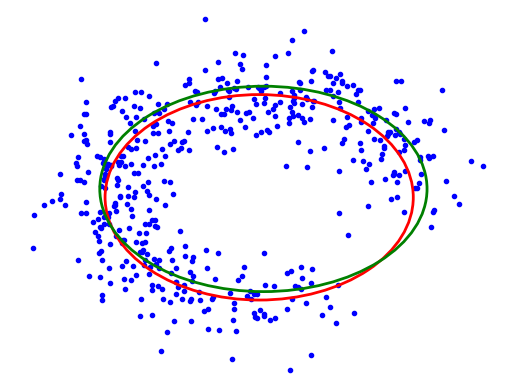

Write the Python code that produced this figure.
# -*- coding: utf-8 -*-
"""
Created on Tue Feb 15 08:29:37 2022

@author: Jarek Tuszynski

Description:
This file contains classes for fiting geometric figures to 2D point clouds 
using various optimization algorithms. My specific aplication was for measuring 
passage shapes in mines, caves, tunnels measured with lidar which creates a 
3D point cloud. The geometric figures covered are:
1) circle
2) ellipse
3) rectangle
4) dommed tunnel segment shaped like rectangle with half an ellipse for a ceiling
    
Each class has some common functions:
    1) constructor
    2) init - "set" or initialize
    3) get - get all the numbers as a vector
    4) plot - plot it
    5) norm - normalize the numbers. Make sure all the numbers that need to be 
        positive are positive
    6) point_cloud - create a random point cloud in the shape of this figure
    7) distance - mean distance from a cloud of points to the figure
    8) fit - find a shape which is the best to a cloud of points
    9) test - test the class

Individual classes might have additional metchods
"""
import numpy as np
import numpy.random as nr
from scipy.optimize import minimize
import matplotlib.pyplot as plt
from matplotlib.patches import Ellipse, Rectangle, Circle, Polygon
from numpy.linalg import norm


# =============================================================================
# === base class with some common functions
# =============================================================================
class base_pc:
    @staticmethod
    def pts2line(pt, a, b):
        """
        distance from point "p" to a line segment defined by endpoints a, b
        """
        v = b - a
        u = pt - a
        m = norm(v)  # length of v
        t = np.dot(u / m, v / m)
        t = np.clip(t, 0, 1)
        d = norm(np.outer(t, v) - u, axis=1)  # t*v is the nearest point; d is a distance from it to pt
        return d[..., None]

    @staticmethod
    def envelope(points):
        x = points[:, 0]
        y = points[:, 1]
        minx = min(x)
        miny = min(y)
        return np.array([minx, miny, max(x) - minx, max(y) - miny])

    def plot_init(self, points):
        plt.plot(points[:, 0], points[:, 1], "b.", zorder=1)
        plt.axis("equal")
        plt.axis("off")
        ax = plt.gca()
        self.plot(ax, "r")
        return ax






# =============================================================================
# === ellipse class
# =============================================================================
class ellipse_pc(base_pc):
    # ellipse defined as (x-k)^2/a^2 + (y-m)^2/b^2 = 1

    # --------------------------------------------------------------------------
    def __init__(self, xyab=[None, None, None, None]):
        self.init(xyab)

    # --------------------------------------------------------------------------
    def init(self, xyab):
        self.k, self.m, self.a, self.b = xyab[0], xyab[1], xyab[2], xyab[3]
        self.norm()

    # --------------------------------------------------------------------------
    def get(self):
        return np.array([self.k, self.m, self.a, self.b])

    # --------------------------------------------------------------------------
    def norm(self):
        if self.a is not None:
            self.a = abs(self.a)
        if self.b is not None:
            self.b = abs(self.b)

    # --------------------------------------------------------------------------
    def plot(self, ax, color="g"):
        return ax.add_patch(Ellipse(xy=(self.k, self.m), width=2 * self.a, height=2 * self.b, edgecolor=color, lw=2, fc="None", zorder=2))

    # --------------------------------------------------------------------------
    def point_cloud(self, n, sigma, fraction=1):
        theta = fraction * 2 * np.pi * nr.random((n, 1))
        ellipse = np.hstack([self.a * np.cos(theta), self.b * np.sin(theta)])
        origin = np.array([self.k, self.m])
        noise = sigma * nr.normal(size=(n, 2))
        return origin + ellipse + noise

    # --------------------------------------------------------------------------
    def distance(self, points, alg="vectorized"):
        """
        mean of distances from point array "points" to an ellipse defined by array
        xyab =[k, m, a, b] where ellipse is (x-k)^2/a^2 + (y-m)^2/b^2 = 1
        """
        if alg == "vectorized":
            mag = lambda x: norm(x, axis=1, keepdims=1)  # magnitude of each row vector
            unit = lambda x: x / (mag(x)[:, [0, 0]])
            origin = np.array([self.k, self.m])
            a, b = self.a, self.b
            c = a * a - b * b
            g = np.array([c / a, -c / b])
            f = np.array([a, b])
            p = np.abs(points - origin)  # point in top right quarter
            t = np.ones_like(p)  # start with a guess point at 45 deg

            for i in range(2):
                d = f * unit(t)  # current best guess about location of the closest point
                e = g * t**3
                q = p - e
                r = mag(d - e) * unit(q)
                t = (r + e) / f
                t = np.clip(t, 0, 1)

            d = f * unit(t)  # current best guess about location of the closest point
            return norm(d - p, axis=1).mean()
        else:  # slower one-by-one approach used for debugging
            d_sum = 0
            for pt in points:
                e = self.closest_point(pt)
                d_sum += norm(pt - e)
            return d_sum / points.shape[0]

    # --------------------------------------------------------------------------
    def fit(self, points):
        """
        fit a ellipse to a point cloud data. First try least square metchod
        and if it does not converge use slower 4D simplex approach
        """
        x = points[:, 0]
        y = points[:, 1]
        one = np.ones_like(x)
        A = np.column_stack([x * x, y * y, x, y])
        t = np.linalg.lstsq(A, one, rcond=None)[0].squeeze()  # solve least square ||At-1||^2
        # solved t[0] *x^2 + t[1] *y^2 + t[2] *x + t[3] *y = 1 for t
        success = self._convert(t)
        if success:
            return self.get()
        else:  # least square did not work
            return self.fit2(points)  # so try 4D simplex approach

    # --------------------------------------------------------------------------
    def fit2(self, points):
        """
        fit a ellipse to a point cloud data, using slower 4D simplex approach
        """

        def pts2ellipse(xyab, points):
            return ellipse_pc(xyab).distance(points)

        t = circle_pc().fit(points)
        t0 = np.array([t[0], t[1], t[2], t[2]])
        res = minimize(pts2ellipse, t0, args=points, method="Nelder-Mead", options={"xatol": 0.05})
        self.init(res["x"])
        return self.get()

    # --------------------------------------------------------------------------
    def _convert(self, t):
        """Convert elipse from t[0] *x^2 + t[1] *y^2 + t[2] *x + t[3] *y = 1
        to (x-k)^2/a^2 + (y-m)^2/b^2 = 1 representation
        """
        # (x-k)^2/a + (y-m)^2/b = 1
        # (x^2-2kx+k^2)/a + (y^2-2my+m^2)/b = 1
        # (1/a) *x^2 + (1/b) *y^2 + (-2k/a) *x + (-2m/b) *y + (k^2/a + m^2/b -1) = 0
        # if d = k^2/a + m^2/b -1
        #  (-1/a*d) *x^2 + (-1/b*d) *y^2 + (2k/a*d) *x + (2m/b*d) *y = 1
        if t[0] == 0 or t[1] == 0:
            return False

        # in this function a = self.a^2 and b = self.b^2
        k = -t[2] / (2 * t[0])  # k = (-1/2) * (2k/a*d) / (-1/a*d)
        m = -t[3] / (2 * t[1])  # m = (-1/2) * (2m/b*d) / (-1/b*d)
        c = t[1] / t[0]  # c = (-1/b*d) / (-1/a*d) = a/b -> a = bc

        # 1/t[0] + 1/t[1] = -(a+b)*d = -(c+1)*d*b -> d*b = -(1/t[0] + 1/t[1]) / (c+1)
        db = -(1 / t[0] + 1 / t[1]) / (c + 1)
        # d = k^2/a + m^2/b -1 = k^2/cb + m^2/b -1 -> d*b+b = k^2/c + m^2
        b = k**2 / c + m**2 - db
        a = b * c
        if a < 0 or b < 0:
            return False

        # verify results
        d = k**2 / a + m**2 / b - 1
        tt = np.array([-1 / (a * d), -1 / (b * d), 2 * k / (a * d), 2 * m / (b * d)])
        dt = norm(t - tt)
        assert dt < 1e-10, "error"

        self.k, self.m, self.a, self.b = k, m, np.sqrt(a), np.sqrt(b)
        return True

    # --------------------------------------------------------------------------
    def closest_point(self, p0):
        """
        distance from point "p0" to the ellipse
        """
        origin = np.array([self.k, self.m])
        a, b = self.a, self.b
        c = a * a - b * b
        g = np.array([c / a, -c / b])
        f = np.array([a, b])
        p = np.abs(p0 - origin)  # point in top right quarter
        t = 0.7071 * np.ones((2))

        for i in range(2):
            d = f * t  # current best guess about location of the closest point
            e = g * t**3
            r = d - e
            q = p - e
            t = (q * norm(r) / norm(q) + e) / f
            t = np.clip(t, 0, 1)
            t /= norm(t)  # make into unit vector

        cp = np.copysign(f * t, p0 - origin) + origin
        return cp

    # --------------------------------------------------------------------------
    def test(self, display=False, tol=1.1):
        p0 = [50, 50, 30, 20]
        self.init(p0)

        n_point = 500  # number of points
        sigma = 5  # randomness
        fraction = 0.8  # fraction of the figure
        points = self.point_cloud(n_point, sigma, fraction)
        d0 = self.distance(points)

        if display:
            ax = self.plot_init(points)

        p1 = self.fit(points).astype(int)
        d1 = self.distance(points)
        print(p0, p1, d1 / d0)
        assert d1 / d0 < 1.2, "ellipse test failed"
        if display:
            self.plot(ax, "g")





# =============================================================================
# === circle class
# =============================================================================
class circle_pc(base_pc):
    # circle is (x-k)^2 + (y-m)^2 = r^2

    # --------------------------------------------------------------------------
    def __init__(self, xyr=[None, None, None]):
        self.init(xyr)

    # --------------------------------------------------------------------------
    def init(self, xyr):
        self.k, self.m, self.r = xyr[0], xyr[1], xyr[2]
        self.norm()

    # --------------------------------------------------------------------------
    def get(self):
        return np.array([self.k, self.m, self.r])

    # --------------------------------------------------------------------------
    def norm(self):
        if self.r is not None:
            self.r = abs(self.r)

    # --------------------------------------------------------------------------
    def plot(self, ax, color="g"):
        return ax.add_patch(Circle((self.k, self.m), self.r, edgecolor=color, lw=2, fc="None", zorder=2))

    # --------------------------------------------------------------------------
    def point_cloud(self, n, sigma, fraction=1):
        theta = fraction * 2 * np.pi * nr.random((n, 1))
        circle = np.hstack([np.cos(theta), np.sin(theta)])
        origin = np.array([self.k, self.m])
        noise = sigma * nr.normal(size=(n, 2))
        return origin + self.r * circle + noise

    # --------------------------------------------------------------------------
    def distance(self, points):
        """
        mean of distances from point array "points" to a circle defined by array
        xyr =[k,m,r] where circle is (x-k)^2 + (y-m)^2 = r^2
        """
        origin = np.array([self.k, self.m])
        pts = points - origin  # change the origin to (k,m)
        R = norm(pts, axis=1)
        return np.abs(R - self.r).mean()

    # --------------------------------------------------------------------------
    def fit(self, points):
        """
        fit a circle to a point cloud data

        """
        # (x-k)^2 + (y-m)^2 = r^2
        # x^2 + y^2 = (2*k) *x + (2*m) *y + (r^2 - k^2 - m^2)
        x = points[:, 0]
        y = points[:, 1]
        r2 = x * x + y * y
        b = np.ones_like(x)
        A = np.column_stack([x, y, b])
        t = np.linalg.lstsq(A, r2, rcond=None)[0].squeeze()  # solve least square ||At-r^2||^2
        self.k = t[0] / 2
        self.m = t[1] / 2
        self.r = np.sqrt(t[2] + self.k**2 + self.m**2)
        return self.get()

    # --------------------------------------------------------------------------
    def test(self, display=False, tol=1.1):
        p0 = [-50, 50, 30]
        self.init(p0)

        n_point = 500  # number of points
        sigma = 5  # randomness
        fraction = 0.8  # fraction of the figure
        points = self.point_cloud(n_point, sigma, fraction)
        d0 = self.distance(points)
        if display:
            ax = self.plot_init(points)

        self.fit(points)
        p1 = self.get().astype(int)
        d1 = self.distance(points)
        print(p0, p1, d1 / d0)
        assert d1 / d0 < 1.2, "circle test failed"
        if display:
            self.plot(ax, "g")


# =============================================================================
# === rectangle class
# =============================================================================
class rectangle_pc(base_pc):
    # rectangle is defined by left, bottom point and width/height

    # --------------------------------------------------------------------------
    def __init__(self, lbwh=[None, None, None, None]):
        self.init(lbwh)

    # --------------------------------------------------------------------------
    def init(self, lbwh):
        self.l, self.b, self.w, self.h = lbwh[0], lbwh[1], lbwh[2], lbwh[3]
        self.norm()

    # --------------------------------------------------------------------------
    def get(self):
        return np.array([self.l, self.b, self.w, self.h])

    # --------------------------------------------------------------------------
    def norm(self):
        if self.w is not None:
            self.w = abs(self.w)
        if self.h is not None:
            self.h = abs(self.h)

    # --------------------------------------------------------------------------
    def plot(self, ax, color="g"):
        return ax.add_patch(Rectangle(xy=(self.l, self.b), width=self.w, height=self.h, edgecolor=color, lw=2, fc="None", zorder=2))

    # --------------------------------------------------------------------------
    def _get_corners(self):
        a = np.array([self.l, self.b])
        b = np.array([0, self.h]) + a
        c = np.array([self.w, self.h]) + a
        d = np.array([self.w, 0]) + a
        return a, b, c, d

    # --------------------------------------------------------------------------
    def _perimeter(self, n):
        m = np.abs(np.array([self.h, self.w, self.h, self.w]))
        m = np.round(m * n / m.sum()).astype(int)
        m[0] = n - m[1:].sum()
        return m

    # --------------------------------------------------------------------------
    def point_cloud(self, n, sigma, fraction):
        p = self._perimeter(n)
        a, b, c, d = self._get_corners()
        straigh_edge = lambda p, q, m: p + np.outer(nr.random((m, 1)), q - p)
        k = round(fraction * 4) + 1
        p1 = straigh_edge(a, b, p[0])
        p2 = straigh_edge(b, c, p[1])
        if k >= 3:
            p3 = straigh_edge(c, d, p[2])
        if k >= 4:
            p4 = straigh_edge(d, a, p[3])
        points = np.vstack((p1, p2, p3, p4)) + sigma * nr.normal(size=(n, 2))
        return points

    # --------------------------------------------------------------------------
    def distance(self, points):
        """mean of distances from point array "points" to the rectangle"""
        return self._distance_balance(points)[0]

    # --------------------------------------------------------------------------
    def _distance_balance(self, points):
        """
        mean of distances from point array "points" to the rectangle
        also returns panalty for imbalenced fit, when most points fit one edge
        """
        a, b, c, d = self._get_corners()
        d1 = self.pts2line(points, a, b)
        d2 = self.pts2line(points, b, c)
        d3 = self.pts2line(points, c, d)
        d4 = self.pts2line(points, d, a)
        dist = np.hstack((d1, d2, d3, d4))
        d_mean = dist.min(axis=1).mean()

        n_point = points.shape[0]
        count1 = np.bincount(dist.argmin(axis=1), minlength=4)  # actual count
        count0 = self._perimeter(n_point)  # expected count based on equal distribution
        dc = np.abs(count1 - count0)
        balance = np.sum(dc) / n_point  # fraction of the points in the wrong bin
        if min(dc) == 0:
            balance *= 0
        return np.array([d_mean, d_mean * balance])

    # --------------------------------------------------------------------------
    def fit(self, points):
        """
        use iterative optimization function to find a rectangle that best fits the data

        """

        def pts2rectangle(ltwh, points):
            d = rectangle_pc(ltwh)._distance_balance(points)
            return d.sum()

        t = ellipse_pc().fit(points)
        f = 0.9
        t0 = np.array([t[0] - f * t[2], t[1] - f * t[3], 2 * f * t[2], 2 * f * t[3]])
        t1 = self.envelope(points)  # find an envelope
        t = np.hstack((np.maximum(t0, t1)[:2], np.minimum(t0, t1)[2:]))

        # res = minimize(pts2rectangle, t0, args=points, method='Nelder-Mead', options={'xatol':0.05})
        res = minimize(pts2rectangle, t, args=points, method="Powell", options={"xtol": 0.05})
        self.init(res["x"])
        return self.get()

    # --------------------------------------------------------------------------
    def test(self, display=False, tol=1.1):
        p0 = [-80, -50, 50, 40]
        self.init(p0)

        n_point = 500  # number of points
        sigma = 4  # randomness
        fraction = 0.7
        points = self.point_cloud(n_point, sigma, fraction)
        d0 = self.distance(points)

        if display:
            ax = self.plot_init(points)

        p1 = self.fit(points).astype(int)
        d1 = self.distance(points)
        print(p0, p1, d1 / d0)
        assert d1 / d0 < 1.2, "rectangle test failed"
        if display:
            self.plot(ax, "g")


# =============================================================================
# === tunnel class
# =============================================================================
class tunnel_pc(base_pc):
    """rectangle is defined by left, bottom point, width & height of the lower
    # section and height of the dome modeled as a half of a n ellipse"""

    # --------------------------------------------------------------------------
    def __init__(self, lbwhd=[None, None, None, None, None]):
        self.init(lbwhd)

    # --------------------------------------------------------------------------
    def init(self, t):
        self.l, self.b, self.w, self.h, self.d = t[0], t[1], t[2], t[3], t[4]
        self.norm()

    # --------------------------------------------------------------------------
    def get(self):
        return np.array([self.l, self.b, self.w, self.h, self.d])

    # --------------------------------------------------------------------------
    def norm(self):
        if self.w is not None:
            self.w = abs(self.w)
        if self.h is not None:
            self.h = abs(self.h)
        if self.d is not None:
            self.d = abs(self.d)

    # --------------------------------------------------------------------------
    def plot(self, ax, color="g"):
        a, b, c, d = self._get_corners()
        poly = np.vstack((a, self._get_dome(100), d, a))
        return ax.add_patch(Polygon(xy=poly, edgecolor=color, lw=2, fc="None", zorder=2))

    # --------------------------------------------------------------------------
    def _get_dome(self, n):
        """get coordinates of the dome part with "n" points"""
        anchor = np.array([self.l, self.b + self.h])
        x = np.linspace(-1, 1, n)[..., None]
        y = np.sqrt(1 - x**2)
        dome = np.hstack((self.w / 2 * (1 + x), self.d * y))
        return anchor + dome

    # --------------------------------------------------------------------------
    def _get_corners(self):
        """get coordinates of 4 corners of the rectangle part"""
        a = np.array([self.l, self.b])
        b = np.array([0, self.h]) + a
        c = np.array([self.w, self.h]) + a
        d = np.array([self.w, 0]) + a
        return a, b, c, d

    # --------------------------------------------------------------------------
    def _perimeter(self, n):
        a, b = self.w / 2, self.d  # half-width or "a";  dome height or "b"
        p = np.pi * np.sqrt((a * a + b * b) / 2)  # appriximate perimeter of the dome
        m = np.abs(np.array([self.h, p, self.h, self.w]))
        m = np.round(m * n / m.sum()).astype(int)
        m[0] = n - m[1:].sum()
        return m

    # --------------------------------------------------------------------------
    def point_cloud(self, n, sigma, fraction):
        straigh_edge = lambda p, q, m: p + np.outer(nr.random((m, 1)), q - p)
        m = self._perimeter(n)

        a, b, c, d = self._get_corners()
        k = round(fraction * 4) + 1
        p1 = straigh_edge(a, b, m[0])
        p2 = self._get_dome(m[1]) + sigma * nr.normal(size=(m[1], 2))
        if k >= 3:
            p3 = straigh_edge(c, d, m[2])
        if k >= 4:
            p4 = straigh_edge(d, a, m[3])
        points = np.vstack((p1, p2, p3, p4)) + sigma * nr.normal(size=(n, 2))
        return points

    # --------------------------------------------------------------------------
    def distance(self, points):
        """mean of distances from point array "points" to the rectangle"""
        return self._distance_balance(points)[0]

    # --------------------------------------------------------------------------
    def _distance_balance(self, points):
        """
        mean of distances from point array "points" to the rectangle
        also returns panalty for imbalenced fit, when most points fit one edge
        """
        a, b, c, d = self._get_corners()
        d1 = self.pts2line(points, a, b)
        d2 = self.pts2dome(points, (b + c) / 2)
        d3 = self.pts2line(points, c, d)
        d4 = self.pts2line(points, d, a)
        dist = np.hstack((d1, d2, d3, d4))
        d_mean = dist.min(axis=1).mean()

        n_point = points.shape[0]
        count1 = np.bincount(dist.argmin(axis=1), minlength=4)  # actual count
        count0 = self._perimeter(n_point)  # expected count based on equal distribution
        dc = np.abs(count1 - count0)
        balance = np.sum(dc) / n_point  # fraction of the points in the wrong bin
        if min(dc) == 0:
            balance *= 0
        return np.array([d_mean, d_mean * balance])

    # --------------------------------------------------------------------------
    def pts2dome(self, points, origin):
        """Approximate distance between each point and upper half of an ellipse.
        Calculate:
         1) d1 - vertical distance from each point to the upper half of an ellipse
         2) d2 - distance to a point of intersection between ellipse and
                (0,0)->(x,y) line
         3) d3 & d4 - distance to the left and right-most point
        """
        a, b = self.w / 2, self.d  # half-width or "a";  dome height or "b"
        pts = points - origin  # pt in a coordinate system centered at ellipse origin
        # at this point distance between pt to the dome is tha same as a distance
        # from point "p" to upper half of x^2/a^2 + y^2/b^2 = 1 ellipse
        c = 1 / (a * a)
        x, y = pts[:, 0], pts[:, 1]
        d1 = np.abs(y - b * np.sqrt(np.abs(1 - c * x * x)))  # vertical distance
        d1[np.abs(x) > a] = 1e6  # distance not good for points not overlapping with the ellipse

        r = norm(pts, axis=1)  # distance from each point to the origin
        c = np.maximum(np.sqrt(b * b * x * x + a * a * y * y), 1e-6)
        e = a * b / c  # e*points is an intersection between ellipse and (0,0)->(x,y)
        d2 = np.abs(r * (1 - e))
        d2[y < 0] = 1e6  # distance not good for points below the horizontal axis

        d3 = np.sqrt((x - a) ** 2 + y**2)  # distance to the rightmost point
        d4 = np.sqrt((x + a) ** 2 + y**2)  # distance to the  leftmost point
        d = np.minimum(np.minimum(d1, d2), np.minimum(d3, d4))[..., None]
        return d

    # --------------------------------------------------------------------------
    def fit(self, points, alg="2-stage"):
        if alg == "2-stage":
            return self._fit_2_stage(points)
        elif alg == "1-stage":
            return self._fit_1_stage(points)

    # --------------------------------------------------------------------------
    def _fit_1_stage(self, points):
        """
        Use iterative optimization function to find a rectangle that best fits the data
        This approach uses 5D simplex algorithm
        """

        def pts2tunnel(ltwhd, points):
            d = tunnel_pc(ltwhd)._distance_balance(points)
            return d.sum()  # add the mean distance and a measure adding panalty for badly balanced fit

        t = ellipse_pc().fit(points)
        f = 0.9
        t1 = np.array([t[0] - f * t[2], t[1] - f * t[3], 2 * f * t[2], 2 * f * t[3]])
        t2 = self.envelope(points)  # find an envelope
        t0 = np.hstack((np.maximum(t1, t2)[:2], np.minimum(t1, t2)[2:]))

        options = {"xatol": 0.05}
        res = minimize(pts2tunnel, t0, args=points, method="Nelder-Mead", options=options)
        self.init(res["x"])
        return self.get()

    # --------------------------------------------------------------------------
    def _fit_2_stage(self, points):
        """
        Use iterative optimization function to find a rectangle that best fits the data
        This approach uses 2 optimization steps:
            1) fit a rectangle (using 4D simplex) and lock in left right and bottom edge
            2) fit a tunnal segment where only height of the rectangle and
               height of the dome is allowed to change (use 2D simplex)
        """
        # stage #1 fit a rectangle
        rect = rectangle_pc()
        t = rect.fit(points)  # fit a rectangle (using 4D simplex)
        # dr = rect.distance(points)

        # stage #2 find the optimal roof shape
        def pts2tunnel(hd, points):
            # keep lower left corner and width constant and optimize rectangle vs dome height
            ltwhd = [t[0], t[1], t[2], hd[0], hd[1]]
            d = tunnel_pc(ltwhd)._distance_balance(points)
            return d.sum()  # add the mean distance and a measure adding panalty for badly balanced fit

        hr = t[3]  # height of best fit rectangle
        t0 = np.array([hr / 2, hr / 2])  # initial best guess
        options = {"xatol": 0.05}
        res = minimize(pts2tunnel, t0, args=points, method="Nelder-Mead", options=options)
        hd = res["x"]
        self.init([t[0], t[1], t[2], hd[0], hd[1]])
        return self.get()

    # --------------------------------------------------------------------------
    def test(self, display=False, tol=1.1):
        p0 = [25, -50, 50, 30, 15]
        self.init(p0)

        n_point = 500  # number of points
        sigma = 2  # randomness
        fraction = 1
        points = self.point_cloud(n_point, sigma, fraction)
        d0 = self.distance(points)

        if display:
            h1 = plt.plot(points[:, 0], points[:, 1], "b.", zorder=1)
            plt.axis("equal")
            plt.axis("off")
            plt.ylim([-70, 100])
            ax = plt.gca()
            h2 = self.plot(ax, "r")

        alg = "2-stage"
        p1 = self.fit(points, alg).astype(int)
        d1 = self.distance(points)
        print(p0, p1, d1 / d0)
        assert d1 / d0 < 1.05, "tunnel test failed"
        if display:
            h3 = self.plot(ax, "g")
            ax.legend((h1[0], h2, h3), ("point cloud", "original", "best fit"), loc="lower center", ncol=3, bbox_to_anchor=(0.5, -0.07))


# ============================================= ================================
def self_test():
    display = True
    tol = 1.1  # 10% diviation from the original is allowed
    # circle_pc().test(display, tol)
    ellipse_pc().test(display, tol)
    # rectangle_pc().test(display, tol)
    # tunnel_pc().test(display, tol)
    if display:
        plt.savefig("point cloud fit.png", dpi=199)


# =============================================================================
if __name__ == "__main__":
    self_test()
